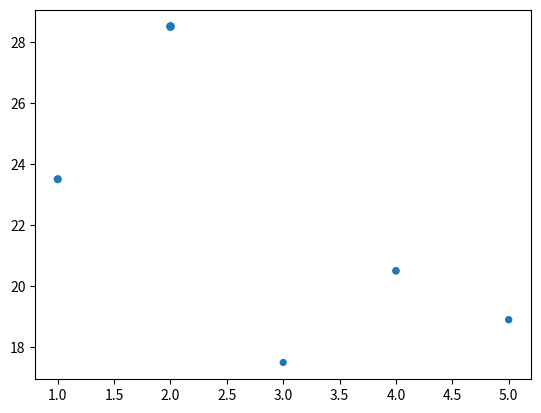

Python code for this plot:
import matplotlib.pyplot as plt

plt.close()

days = [1,2,3,4,5]
temps = [23.5, 28.5, 17.5, 20.5, 18.9]
sizes = [23.5, 28.5, 17.5, 20.5, 18.9]
plt.scatter(x=days, y=temps, s=sizes)

plt.show()